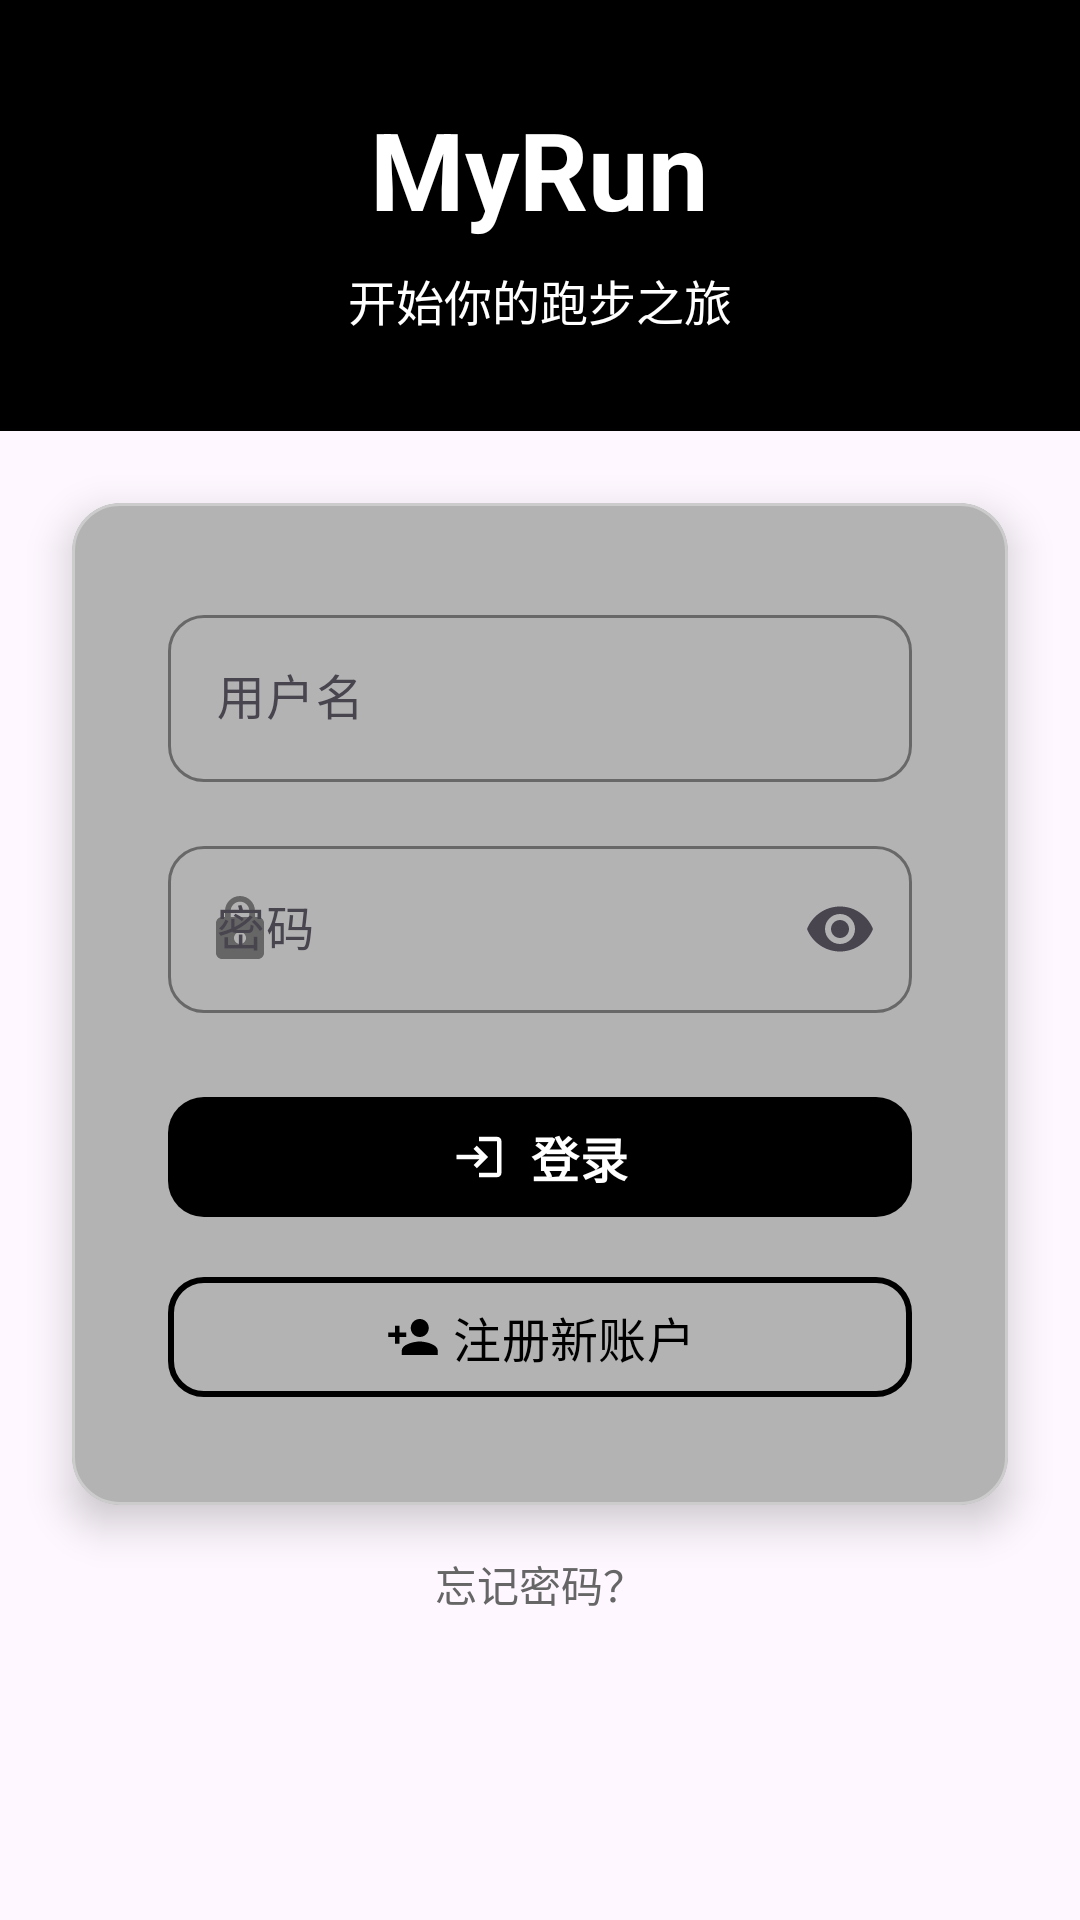

Android layout source for this screen:
<!-- AndroidManifest.xml: application theme Theme.MyRun -->
<!-- res/layout/activity_login.xml -->
<?xml version="1.0" encoding="utf-8"?>
<androidx.constraintlayout.widget.ConstraintLayout xmlns:android="http://schemas.android.com/apk/res/android"
    xmlns:app="http://schemas.android.com/apk/res-auto"
    xmlns:tools="http://schemas.android.com/tools"
    android:layout_width="match_parent"
    android:layout_height="match_parent"
    android:background="@color/background_light_green"
    tools:context=".LoginActivity">

    
    <LinearLayout
        android:id="@+id/title_layout"
        android:layout_width="match_parent"
        android:layout_height="wrap_content"
        android:orientation="vertical"
        android:padding="32dp"
        android:background="@color/primary"
        app:layout_constraintTop_toTopOf="parent"
        app:layout_constraintStart_toStartOf="parent"
        app:layout_constraintEnd_toEndOf="parent">

        <TextView
            android:layout_width="wrap_content"
            android:layout_height="wrap_content"
            android:text="MyRun"
            android:textColor="@color/on_primary"
            android:textSize="36sp"
            android:textStyle="bold"
            android:layout_gravity="center_horizontal" />

        <TextView
            android:layout_width="wrap_content"
            android:layout_height="wrap_content"
            android:text="开始你的跑步之旅"
            android:textColor="@color/on_primary"
            android:textSize="16sp"
            android:layout_gravity="center_horizontal"
            android:layout_marginTop="8dp" />

    </LinearLayout>

    
    <com.google.android.material.card.MaterialCardView
        android:id="@+id/login_card"
        android:layout_width="match_parent"
        android:layout_height="wrap_content"
        android:layout_margin="24dp"
        app:cardCornerRadius="16dp"
        app:cardElevation="8dp"
        app:cardBackgroundColor="@color/tertiary_light"
        app:strokeColor="@color/outline"
        app:strokeWidth="1dp"
        app:layout_constraintTop_toBottomOf="@id/title_layout"
        app:layout_constraintStart_toStartOf="parent"
        app:layout_constraintEnd_toEndOf="parent">

        <LinearLayout
            android:layout_width="match_parent"
            android:layout_height="wrap_content"
            android:orientation="vertical"
            android:padding="32dp">

            
            <com.google.android.material.textfield.TextInputLayout
                android:layout_width="match_parent"
                android:layout_height="wrap_content"
                android:layout_marginBottom="16dp"
                app:boxCornerRadiusTopStart="12dp"
                app:boxCornerRadiusTopEnd="12dp"
                app:boxCornerRadiusBottomStart="12dp"
                app:boxCornerRadiusBottomEnd="12dp"
                app:boxStrokeColor="@color/primary"
                app:hintTextColor="@color/primary"
                app:startIconDrawable="@drawable/ic_person"
                app:startIconTint="@color/secondary">

                <com.google.android.material.textfield.TextInputEditText
                    android:id="@+id/et_username"
                    android:layout_width="match_parent"
                    android:layout_height="wrap_content"
                    android:hint="用户名"
                    android:maxLines="1"
                    android:textColor="@color/on_surface"
                    android:textColorHint="@color/secondary" />

            </com.google.android.material.textfield.TextInputLayout>

            
            <com.google.android.material.textfield.TextInputLayout
                android:layout_width="match_parent"
                android:layout_height="wrap_content"
                android:layout_marginBottom="24dp"
                app:boxCornerRadiusTopStart="12dp"
                app:boxCornerRadiusTopEnd="12dp"
                app:boxCornerRadiusBottomStart="12dp"
                app:boxCornerRadiusBottomEnd="12dp"
                app:boxStrokeColor="@color/primary"
                app:hintTextColor="@color/primary"
                app:endIconMode="password_toggle"
                app:startIconDrawable="@drawable/ic_lock"
                app:startIconTint="@color/secondary">

                <com.google.android.material.textfield.TextInputEditText
                    android:id="@+id/et_password"
                    android:layout_width="match_parent"
                    android:layout_height="wrap_content"
                    android:hint="密码"
                    android:inputType="textPassword"
                    android:maxLines="1"
                    android:textColor="@color/on_surface"
                    android:textColorHint="@color/secondary" />

            </com.google.android.material.textfield.TextInputLayout>

            
            <com.google.android.material.button.MaterialButton
                android:id="@+id/btn_login"
                android:layout_width="match_parent"
                android:layout_height="wrap_content"
                android:layout_marginBottom="12dp"
                android:text="登录"
                android:textColor="@color/on_primary"
                android:textSize="16sp"
                android:textStyle="bold"
                app:backgroundTint="@color/primary"
                app:cornerRadius="12dp"
                app:icon="@drawable/ic_login"
                app:iconGravity="textStart"
                style="@style/Widget.Material3.Button" />

            
            <com.google.android.material.button.MaterialButton
                android:id="@+id/btn_register"
                android:layout_width="match_parent"
                android:layout_height="wrap_content"
                android:text="注册新账户"
                android:textColor="@color/primary"
                android:textSize="16sp"
                app:strokeColor="@color/primary"
                app:strokeWidth="2dp"
                app:cornerRadius="12dp"
                app:icon="@drawable/ic_person_add"
                app:iconGravity="textStart"
                app:iconTint="@color/primary"
                style="@style/Widget.Material3.Button.OutlinedButton" />

        </LinearLayout>

    </com.google.android.material.card.MaterialCardView>

    
    <TextView
        android:id="@+id/tv_forgot_password"
        android:layout_width="wrap_content"
        android:layout_height="wrap_content"
        android:layout_marginTop="16dp"
        android:text="忘记密码？"
        android:textColor="@color/secondary"
        android:textSize="14sp"
        app:layout_constraintTop_toBottomOf="@id/login_card"
        app:layout_constraintStart_toStartOf="parent"
        app:layout_constraintEnd_toEndOf="parent" />

</androidx.constraintlayout.widget.ConstraintLayout>
<!-- resources referenced by this layout -->
<resources>
  <color name="on_primary">#FFFFFF</color>
  <color name="on_surface">#000000</color>
  <color name="outline">#CCCCCC</color>
  <color name="primary">#000000</color>
  <color name="secondary">#666666</color>
  <color name="tertiary_light">#B3B3B3</color>
  <!-- drawable ic_lock (drawable) -->
  <?xml version="1.0" encoding="utf-8"?>
  <vector xmlns:android="http://schemas.android.com/apk/res/android"
      android:width="24dp"
      android:height="24dp"
      android:viewportWidth="24"
      android:viewportHeight="24">
      <path
          android:fillColor="@color/on_surface"
          android:pathData="M18,8h-1L17,6c0,-2.76 -2.24,-5 -5,-5S7,3.24 7,6v2L6,8c-1.1,0 -2,0.9 -2,2v10c0,1.1 0.9,2 2,2h12c1.1,0 2,-0.9 2,-2L20,10c0,-1.1 -0.9,-2 -2,-2zM12,17c-1.1,0 -2,-0.9 -2,-2s0.9,-2 2,-2 2,0.9 2,2 -0.9,2 -2,2zM15.1,8L8.9,8L8.9,6c0,-1.71 1.39,-3.1 3.1,-3.1 1.71,0 3.1,1.39 3.1,3.1v2z"/>
  </vector>
  <!-- drawable ic_login (drawable) -->
  <?xml version="1.0" encoding="utf-8"?>
  <vector xmlns:android="http://schemas.android.com/apk/res/android"
      android:width="24dp"
      android:height="24dp"
      android:viewportWidth="24"
      android:viewportHeight="24">
      <path
          android:fillColor="@color/on_surface"
          android:pathData="M11,7L9.6,8.4l2.6,2.6H2v2h10.2l-2.6,2.6L11,17l5,-5L11,7zM20,19h-8v2h8c1.1,0 2,-0.9 2,-2V5c0,-1.1 -0.9,-2 -2,-2h-8v2h8V19z"/>
  </vector>
  <!-- drawable ic_person_add (drawable) -->
  <?xml version="1.0" encoding="utf-8"?>
  <vector xmlns:android="http://schemas.android.com/apk/res/android"
      android:width="24dp"
      android:height="24dp"
      android:viewportWidth="24"
      android:viewportHeight="24">
      <path
          android:fillColor="@color/on_surface"
          android:pathData="M15,12c2.21,0 4,-1.79 4,-4s-1.79,-4 -4,-4 -4,1.79 -4,4 1.79,4 4,4zM6,10L6,7L4,7v3L1,10v2h3v3h2v-3h3v-2L6,10zM15,14c-2.67,0 -8,1.34 -8,4v2h16v-2c0,-2.66 -5.33,-4 -8,-4z"/>
  </vector>
  <style name="Theme.MyRun" parent="Base.Theme.MyRun" />
  <style name="Base.Theme.MyRun" parent="Theme.Material3.DayNight.NoActionBar">
          
          
      </style>
</resources>
